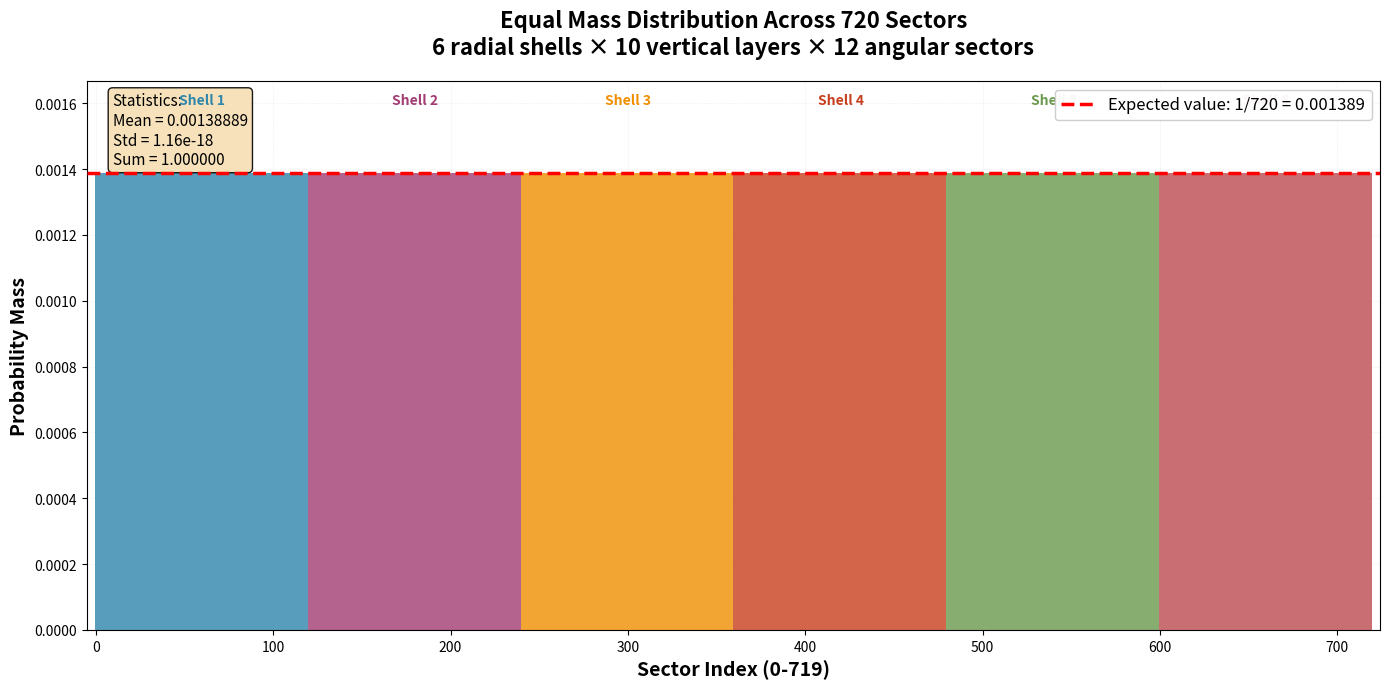

Reproduce this figure in Python.
"""
Simple visualization showing all 720 sectors have equal mass.
One clear graph: x-axis = sector index (0-719), y-axis = probability mass
"""

import numpy as np
import matplotlib.pyplot as plt
from scipy.stats import norm

def exact_cell_probabilities():
    """Calculate exact probability for each of 720 cells."""
    # Radial bounds from Rayleigh CDF quantiles
    rb = [0.0]
    for i in range(1, 6):
        rb.append(np.sqrt(-2.0 * np.log(1.0 - i/6.0)))
    rb.append(np.inf)

    # Vertical bounds from normal CDF quantiles
    zb = [-np.inf]
    for k in range(1, 10):
        zb.append(norm.ppf(k/10.0))
    zb.append(np.inf)

    dtheta = 2*np.pi/12.0

    probs = []
    for i in range(6):
        r1, r2 = rb[i], rb[i+1]
        FR1 = 0.0 if r1 == 0.0 else 1.0 - np.exp(-0.5*r1*r1)
        FR2 = 1.0 if np.isinf(r2) else 1.0 - np.exp(-0.5*r2*r2)
        p_r = FR2 - FR1

        for k in range(10):
            z1, z2 = zb[k], zb[k+1]
            p_z = norm.cdf(z2) - norm.cdf(z1)

            for j in range(12):
                p_theta = dtheta/(2*np.pi)
                probs.append(p_r * p_z * p_theta)

    return np.array(probs)

def plot_720_equal_mass():
    """Create a simple, clear plot of 720 equal-mass sectors."""

    probs = exact_cell_probabilities()

    # Create figure with specific size for clarity
    plt.figure(figsize=(14, 7))

    # Main plot
    ax = plt.subplot(111)

    # Plot all 720 sectors
    x = np.arange(720)
    bars = ax.bar(x, probs, width=1.0, edgecolor='none', linewidth=0)

    # Color by radial shell (6 colors, each for 120 consecutive sectors)
    colors = ['#2E86AB', '#A23B72', '#F18F01', '#C73E1D', '#6A994E', '#BC4B51']
    for i in range(720):
        shell_idx = i // 120
        bars[i].set_color(colors[shell_idx])
        bars[i].set_alpha(0.8)

    # Add horizontal line for expected value
    expected = 1/720
    ax.axhline(y=expected, color='red', linestyle='--', linewidth=2.5,
               label=f'Expected value: 1/720 = {expected:.6f}', zorder=5)

    # Labels and title
    ax.set_xlabel('Sector Index (0-719)', fontsize=14, fontweight='bold')
    ax.set_ylabel('Probability Mass', fontsize=14, fontweight='bold')
    ax.set_title('Equal Mass Distribution Across 720 Sectors\n' +
                 '6 radial shells × 10 vertical layers × 12 angular sectors',
                 fontsize=16, fontweight='bold', pad=20)

    # Set axis limits for clarity
    ax.set_xlim(-5, 724)
    ax.set_ylim(0, expected * 1.2)

    # Grid for better readability
    ax.grid(True, alpha=0.3, linestyle=':', linewidth=0.5)
    ax.set_axisbelow(True)

    # Add text annotations
    actual_mean = probs.mean()
    actual_std = probs.std()

    # Statistics box
    stats_text = f'Statistics:\nMean = {actual_mean:.8f}\nStd = {actual_std:.2e}\nSum = {probs.sum():.6f}'
    ax.text(0.02, 0.98, stats_text,
            transform=ax.transAxes,
            fontsize=11,
            verticalalignment='top',
            bbox=dict(boxstyle='round', facecolor='wheat', alpha=0.9))

    # Add shell labels
    for i in range(6):
        x_pos = i * 120 + 60
        y_pos = expected * 1.15
        ax.text(x_pos, y_pos, f'Shell {i+1}',
                ha='center', fontsize=10, color=colors[i], fontweight='bold')

    # Legend
    ax.legend(loc='upper right', fontsize=12, framealpha=0.95)

    # Adjust layout
    plt.tight_layout()

    # Save figure
    filename = '720_sectors_equal_mass_simple.png'
    plt.savefig(filename, dpi=150, bbox_inches='tight')
    plt.show()

    print(f"\nFigure saved as: {filename}")

    return probs

if __name__ == "__main__":
    print("="*60)
    print("Creating Simple 720 Equal-Mass Sectors Visualization")
    print("="*60)

    probs = plot_720_equal_mass()

    # Print verification
    print(f"\nVerification Results:")
    print(f"  Expected value (1/720): {1/720:.10f}")
    print(f"  Actual mean:            {probs.mean():.10f}")
    print(f"  Difference:             {abs(probs.mean() - 1/720):.2e}")
    print(f"  All values equal?       {len(np.unique(probs)) == 1}")

    if len(np.unique(probs)) == 1:
        print("\n✓ SUCCESS: All 720 sectors have EXACTLY the same mass!")
    else:
        print(f"\n✗ WARNING: Found {len(np.unique(probs))} different values")

    print("="*60)
